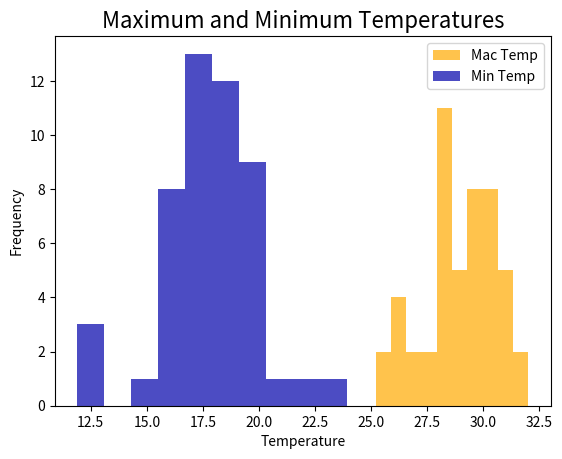

The matplotlib source for this figure:
import matplotlib.pyplot as plt

Htemp = [30.1, 30.7, 25.2, 26.0, 30.5, 25.3, 28.1, 31.4, 30.5, 29.1,
         28.5, 30.7, 28.3, 26.3, 29.5, 31.2, 32.0, 30.1, 26.4, 29.0,
         28.2, 29.4, 29.6, 29.6, 27.7, 26.9, 30.2, 28.3, 31.3, 28.0,
         31.1, 27.0, 30.0, 29.2, 29.8, 28.1, 29.5, 28.4, 28.5, 28.6,
         27.6, 29.3, 30.5, 28.4, 30.3, 28.3, 26.4, 28.7, 29.7]

Ltemp = [11.9, 14.5, 12.4, 12.8, 17.0, 18.1, 15.9, 16.0, 17.4, 18.5,
         19.4, 17.7, 19.1, 15.6, 17.5, 17.9, 16.2, 15.5, 17.2, 16.5,
         19.4, 18.7, 19.8, 19.6, 16.9, 19.4, 19.9, 18.9, 18.9, 17.4,
         17.1, 18.8, 15.9, 16.8, 16.6, 18.0, 16.7, 17.6, 17.9, 17.3,
         17.5, 20.5, 19.9, 18.7, 18.9, 18.4, 20.0, 21.9, 23.9]

plt.title('Maximum and Minimum Temperatures', fontsize = 16)
plt.xlabel('Temperature')
plt.ylabel('Frequency')
plt.hist(Htemp, color = '#FFAA00', alpha = 0.7, label = 'Mac Temp')
plt.hist(Ltemp, color = '#0000AA', alpha = 0.7, label = 'Min Temp')
plt.legend()
plt.show()